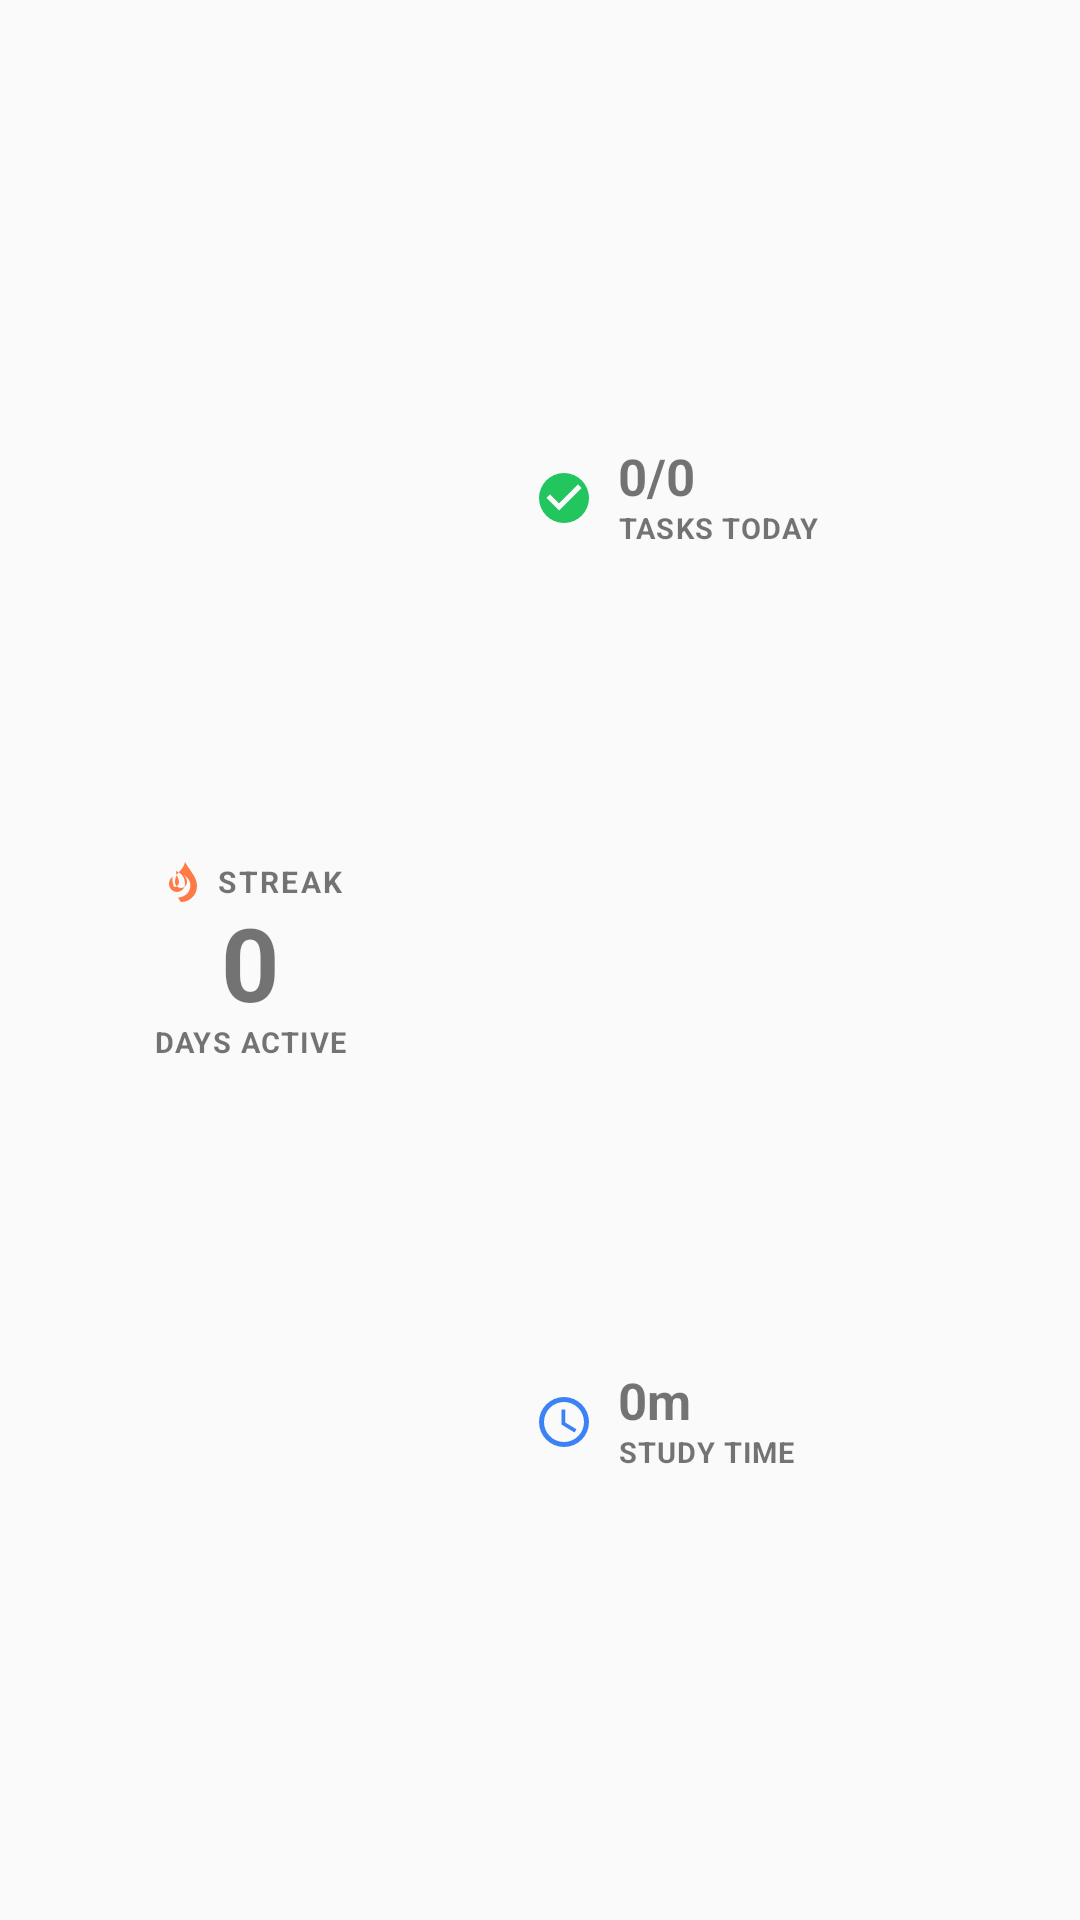

This screen was rendered from an Android layout file. Write that file and the resources it references.
<!-- AndroidManifest.xml: application theme AppTheme -->
<!-- res/layout/widget_layout.xml -->
<?xml version="1.0" encoding="utf-8"?>
<FrameLayout xmlns:android="http://schemas.android.com/apk/res/android"
    android:id="@+id/widget_root"
    android:layout_width="match_parent"
    android:layout_height="match_parent">

    
    <ImageView
        android:id="@+id/widget_bg"
        android:layout_width="match_parent"
        android:layout_height="match_parent"
        android:scaleType="fitXY"
        android:src="@drawable/widget_bg_card"
        android:contentDescription="@null" />

    
    <LinearLayout
        android:id="@+id/widget_container"
        android:layout_width="match_parent"
        android:layout_height="match_parent"
        android:orientation="horizontal"
        android:paddingStart="14dp"
        android:paddingEnd="14dp"
        android:paddingTop="12dp"
        android:paddingBottom="12dp"
        android:gravity="center_vertical">

        
        <LinearLayout
            android:id="@+id/widget_tile_1"
            android:layout_width="0dp"
            android:layout_height="match_parent"
            android:layout_weight="1.0"
            android:orientation="vertical"
            android:gravity="center"
            android:clickable="true"
            android:focusable="true">

            <LinearLayout
                android:layout_width="wrap_content"
                android:layout_height="wrap_content"
                android:orientation="horizontal"
                android:gravity="center_vertical"
                android:layout_marginBottom="2dp">

                <ImageView
                    android:id="@+id/widget_tile1_icon"
                    android:layout_width="16dp"
                    android:layout_height="16dp"
                    android:src="@drawable/ic_widget_flame"
                    android:layout_marginEnd="4dp"
                    android:contentDescription="@null" />

                <TextView
                    android:id="@+id/widget_tile1_badge"
                    android:layout_width="wrap_content"
                    android:layout_height="wrap_content"
                    android:text="STREAK"
                    android:textSize="10sp"
                    android:textStyle="bold"
                    android:letterSpacing="0.08" />
            </LinearLayout>

            <TextView
                android:id="@+id/widget_tile1_val"
                android:layout_width="wrap_content"
                android:layout_height="wrap_content"
                android:text="0"
                android:textSize="34sp"
                android:textStyle="bold"
                android:includeFontPadding="false"
                android:maxLines="1"
                android:ellipsize="end"
                android:layout_marginTop="-2dp"
                android:layout_marginBottom="-2dp" />

            <TextView
                android:id="@+id/widget_tile1_label"
                android:layout_width="wrap_content"
                android:layout_height="wrap_content"
                android:text="DAYS ACTIVE"
                android:textSize="9.5sp"
                android:textStyle="bold"
                android:letterSpacing="0.05"
                android:maxLines="1"
                android:ellipsize="end" />
        </LinearLayout>

        
        <ImageView
            android:id="@+id/widget_divider"
            android:layout_width="1dp"
            android:layout_height="match_parent"
            android:layout_marginTop="6dp"
            android:layout_marginBottom="6dp"
            android:layout_marginStart="8dp"
            android:layout_marginEnd="10dp"
            android:alpha="0.25"
            android:contentDescription="@null" />

        
        <LinearLayout
            android:id="@+id/widget_right_column"
            android:layout_width="0dp"
            android:layout_height="match_parent"
            android:layout_weight="1.25"
            android:orientation="vertical">

            
            <LinearLayout
                android:id="@+id/widget_tile_2"
                android:layout_width="match_parent"
                android:layout_height="0dp"
                android:layout_weight="1.0"
                android:orientation="horizontal"
                android:gravity="center_vertical"
                android:paddingStart="6dp"
                android:paddingEnd="6dp"
                android:clickable="true"
                android:focusable="true">

                <ImageView
                    android:id="@+id/widget_tile2_icon"
                    android:layout_width="20dp"
                    android:layout_height="20dp"
                    android:src="@drawable/ic_widget_check"
                    android:layout_marginEnd="8dp"
                    android:contentDescription="@null" />

                <LinearLayout
                    android:layout_width="0dp"
                    android:layout_height="wrap_content"
                    android:layout_weight="1.0"
                    android:orientation="vertical">

                    <TextView
                        android:id="@+id/widget_tile2_val"
                        android:layout_width="wrap_content"
                        android:layout_height="wrap_content"
                        android:text="0/0"
                        android:textSize="17sp"
                        android:textStyle="bold"
                        android:includeFontPadding="false"
                        android:maxLines="1"
                        android:ellipsize="end" />

                    <TextView
                        android:id="@+id/widget_tile2_label"
                        android:layout_width="wrap_content"
                        android:layout_height="wrap_content"
                        android:text="TASKS TODAY"
                        android:textSize="9.5sp"
                        android:textStyle="bold"
                        android:letterSpacing="0.04"
                        android:maxLines="1"
                        android:ellipsize="end" />
                </LinearLayout>
            </LinearLayout>

            
            <LinearLayout
                android:id="@+id/widget_tile_3"
                android:layout_width="match_parent"
                android:layout_height="0dp"
                android:layout_weight="1.0"
                android:orientation="horizontal"
                android:gravity="center_vertical"
                android:paddingStart="6dp"
                android:paddingEnd="6dp"
                android:clickable="true"
                android:focusable="true">

                <ImageView
                    android:id="@+id/widget_tile3_icon"
                    android:layout_width="20dp"
                    android:layout_height="20dp"
                    android:src="@drawable/ic_widget_clock"
                    android:layout_marginEnd="8dp"
                    android:contentDescription="@null" />

                <LinearLayout
                    android:layout_width="0dp"
                    android:layout_height="wrap_content"
                    android:layout_weight="1.0"
                    android:orientation="vertical">

                    <TextView
                        android:id="@+id/widget_tile3_val"
                        android:layout_width="wrap_content"
                        android:layout_height="wrap_content"
                        android:text="0m"
                        android:textSize="17sp"
                        android:textStyle="bold"
                        android:includeFontPadding="false"
                        android:maxLines="1"
                        android:ellipsize="end" />

                    <TextView
                        android:id="@+id/widget_tile3_label"
                        android:layout_width="wrap_content"
                        android:layout_height="wrap_content"
                        android:text="STUDY TIME"
                        android:textSize="9.5sp"
                        android:textStyle="bold"
                        android:letterSpacing="0.04"
                        android:maxLines="1"
                        android:ellipsize="end" />
                </LinearLayout>
            </LinearLayout>

        </LinearLayout>

    </LinearLayout>

</FrameLayout>
<!-- resources referenced by this layout -->
<resources>
  <!-- drawable ic_widget_check (drawable) -->
  <vector xmlns:android="http://schemas.android.com/apk/res/android"
      android:width="24dp"
      android:height="24dp"
      android:viewportWidth="24"
      android:viewportHeight="24">
      <path
          android:fillColor="#22C55E"
          android:pathData="M12,2A10,10 0,0 0,2 12A10,10 0,0 0,12 22A10,10 0,0 0,22 12A10,10 0,0 0,12 2M10,17L5,12L6.41,10.59L10,14.17L17.59,6.58L19,8L10,17Z" />
  </vector>
  <!-- drawable ic_widget_clock (drawable) -->
  <vector xmlns:android="http://schemas.android.com/apk/res/android"
      android:width="24dp"
      android:height="24dp"
      android:viewportWidth="24"
      android:viewportHeight="24">
      <path
          android:fillColor="#3B82F6"
          android:pathData="M12,2A10,10 0,0 0,2 12A10,10 0,0 0,12 22A10,10 0,0 0,22 12A10,10 0,0 0,12 2M12,4A8,8 0,0 1,20 12A8,8 0,0 1,12 20A8,8 0,0 1,4 12A8,8 0,0 1,12 4M12.5,7H11V13L16.2,16.2L17,14.9L12.5,12.2V7Z" />
  </vector>
  <!-- drawable ic_widget_flame (drawable) -->
  <vector xmlns:android="http://schemas.android.com/apk/res/android"
      android:width="24dp"
      android:height="24dp"
      android:viewportWidth="24"
      android:viewportHeight="24">
      <path
          android:fillColor="#FF7A45"
          android:pathData="M8.5,14.5A2.5,2.5 0,0 0,11 12C11,10.2 9.5,8.8 9.5,6.5C12,7.5 14,9.5 14,13A4,4 0,0 1,10 17A4,4 0,0 1,6 13C6,11.5 6.7,10.1 7.8,9.2C7.5,10.6 7.7,12.5 8.5,14.5M12,22A8,8 0,0 0,20 14C20,9.5 16.5,6.5 14,2C13.5,4 12.5,5.5 11,7C9.5,8.5 9,10.5 9,12A3,3 0,0 0,12 15A3,3 0,0 0,15 12C15,10 13.5,8.5 13.5,8.5C16.5,10.5 17.5,13.5 16,16.5C15,18.5 13,19.5 10.5,19.8C11,20.5 11.5,21.5 12,22Z" />
  </vector>
  <style name="AppTheme" parent="Theme.AppCompat.Light.DarkActionBar">
          <item name="colorPrimary">@color/colorPrimary</item>
          <item name="colorPrimaryDark">@color/colorPrimaryDark</item>
          <item name="colorAccent">@color/colorAccent</item>
      </style>
  <color name="colorPrimary">#6366F1</color>
  <color name="colorPrimaryDark">#4F46E5</color>
  <color name="colorAccent">#6366F1</color>
</resources>
